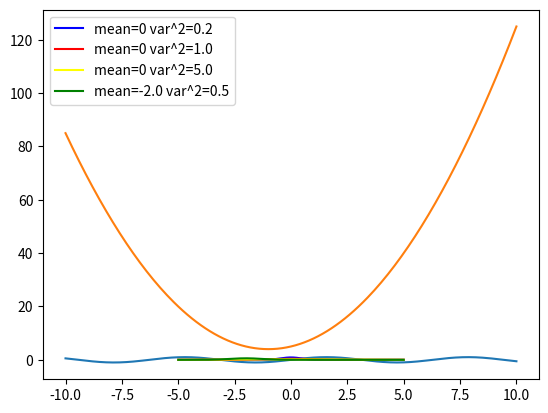

Recreate this plot in Python.
import numpy as np 
 
x=np.linspace(-10,10,201) 
x1=np.arange(-10.0, 10.0, 0.1) 
sine=np.sin(x) 
 
import matplotlib.pyplot as plt 
 
plt.plot(x,sine) 
plt.show() 
 
quad1=x**2 + 2.0*x +5.0 
plt.plot(x,quad1) 
plt.show() 
 
def norm_func(x,mean,var): 
  return 1.0/(var*(2*np.pi)**0.5) * np.exp(-1/2*((x-mean)/var)**2) 
 
x=np.arange(-5,5.01,0.05) 
pdf1=norm_func(x,0,0.2**0.5) 
pdf2=norm_func(x,0,1.0**0.5) 
pdf3=norm_func(x,0,5.0**0.5) 
pdf4=norm_func(x,-2.0,0.5**0.5) 
 
plt.plot(x,pdf1,color='blue', label="mean={} var^2={}".format(0,0.2)) 
plt.plot(x,pdf2,color='red', label="mean={} var^2={}".format(0,1.0)) 
plt.plot(x,pdf3,color='yellow', label="mean={} var^2={}".format(0,5.0)) 
plt.plot(x,pdf4,color='green', label="mean={} var^2={}".format(-2.0,0.5)) 
plt.legend() 
plt.show()
